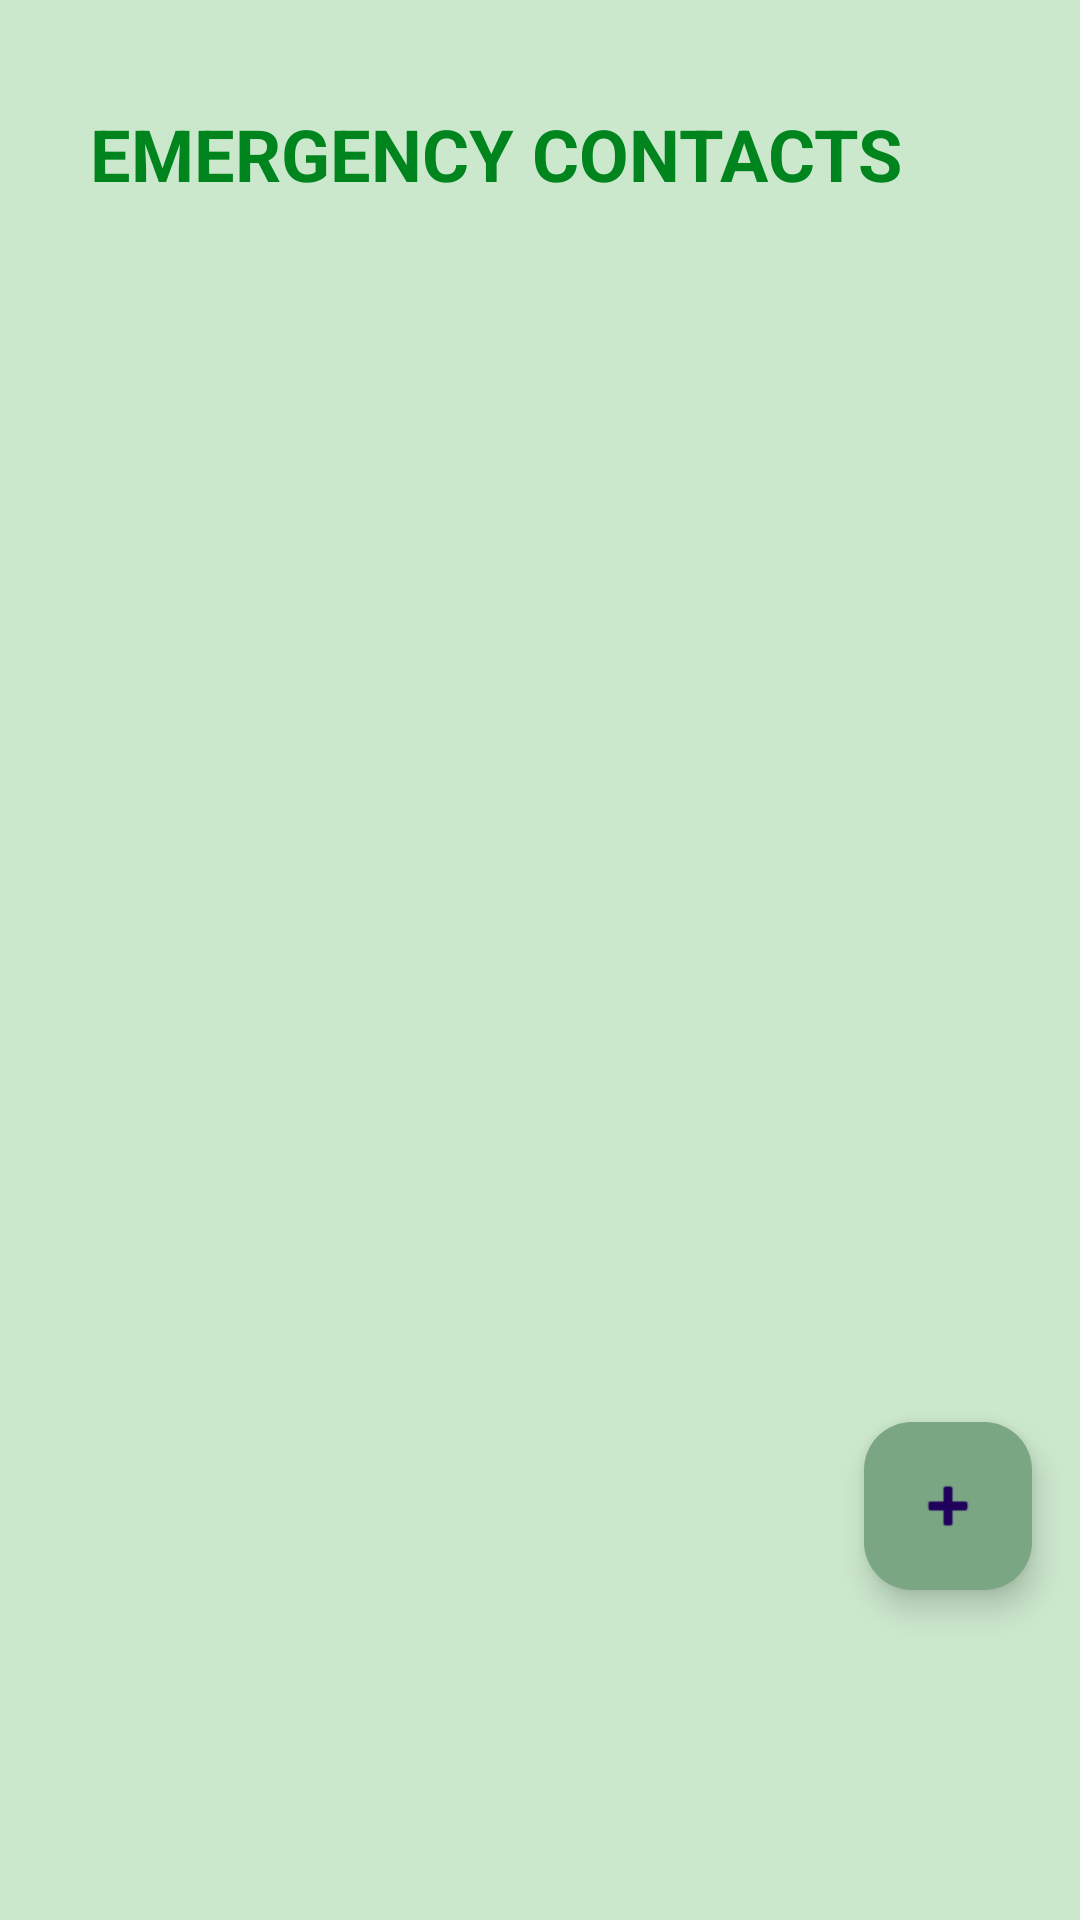

Layout XML and referenced resources for this Android screen:
<!-- AndroidManifest.xml: application theme Theme.ArchersNav -->
<!-- res/layout/fragment_emergency_contact.xml -->
<?xml version="1.0" encoding="utf-8"?>
<RelativeLayout xmlns:android="http://schemas.android.com/apk/res/android"
    xmlns:app="http://schemas.android.com/apk/res-auto"
    android:layout_width="match_parent"
    android:layout_height="match_parent"
    android:background="#CBE7CC">

    <LinearLayout
        android:layout_width="match_parent"
        android:layout_height="match_parent"
        android:orientation="vertical">

        <TextView
            android:layout_width="wrap_content"
            android:layout_height="wrap_content"
            android:layout_marginTop="35dp"
            android:layout_marginStart="30dp"
            android:text="EMERGENCY CONTACTS"
            android:textColor="#00841D"
            android:textSize="24sp"
            android:textStyle="bold" />

        <androidx.recyclerview.widget.RecyclerView
            android:id="@+id/recycler_view_contacts"
            android:layout_width="match_parent"
            android:layout_marginTop="30dp"
            android:layout_height="0dp"
            android:layout_weight="1" />

    </LinearLayout>

    <com.google.android.material.floatingactionbutton.FloatingActionButton
        android:id="@+id/fab_add_contact"
        android:layout_width="wrap_content"
        android:layout_height="wrap_content"
        android:layout_alignParentRight="true"
        android:layout_alignParentBottom="true"
        android:layout_marginEnd="16dp"
        android:layout_marginBottom="110dp"
        android:contentDescription="Add Contact"
        app:backgroundTint="#7AA683"
        app:srcCompat="@android:drawable/ic_input_add" />
</RelativeLayout>
<!-- resources referenced by this layout -->
<resources>
  <style name="Theme.ArchersNav" parent="Base.Theme.ArchersNav" />
  <style name="Base.Theme.ArchersNav" parent="Theme.Material3.DayNight.NoActionBar">
          
          
      </style>
</resources>
